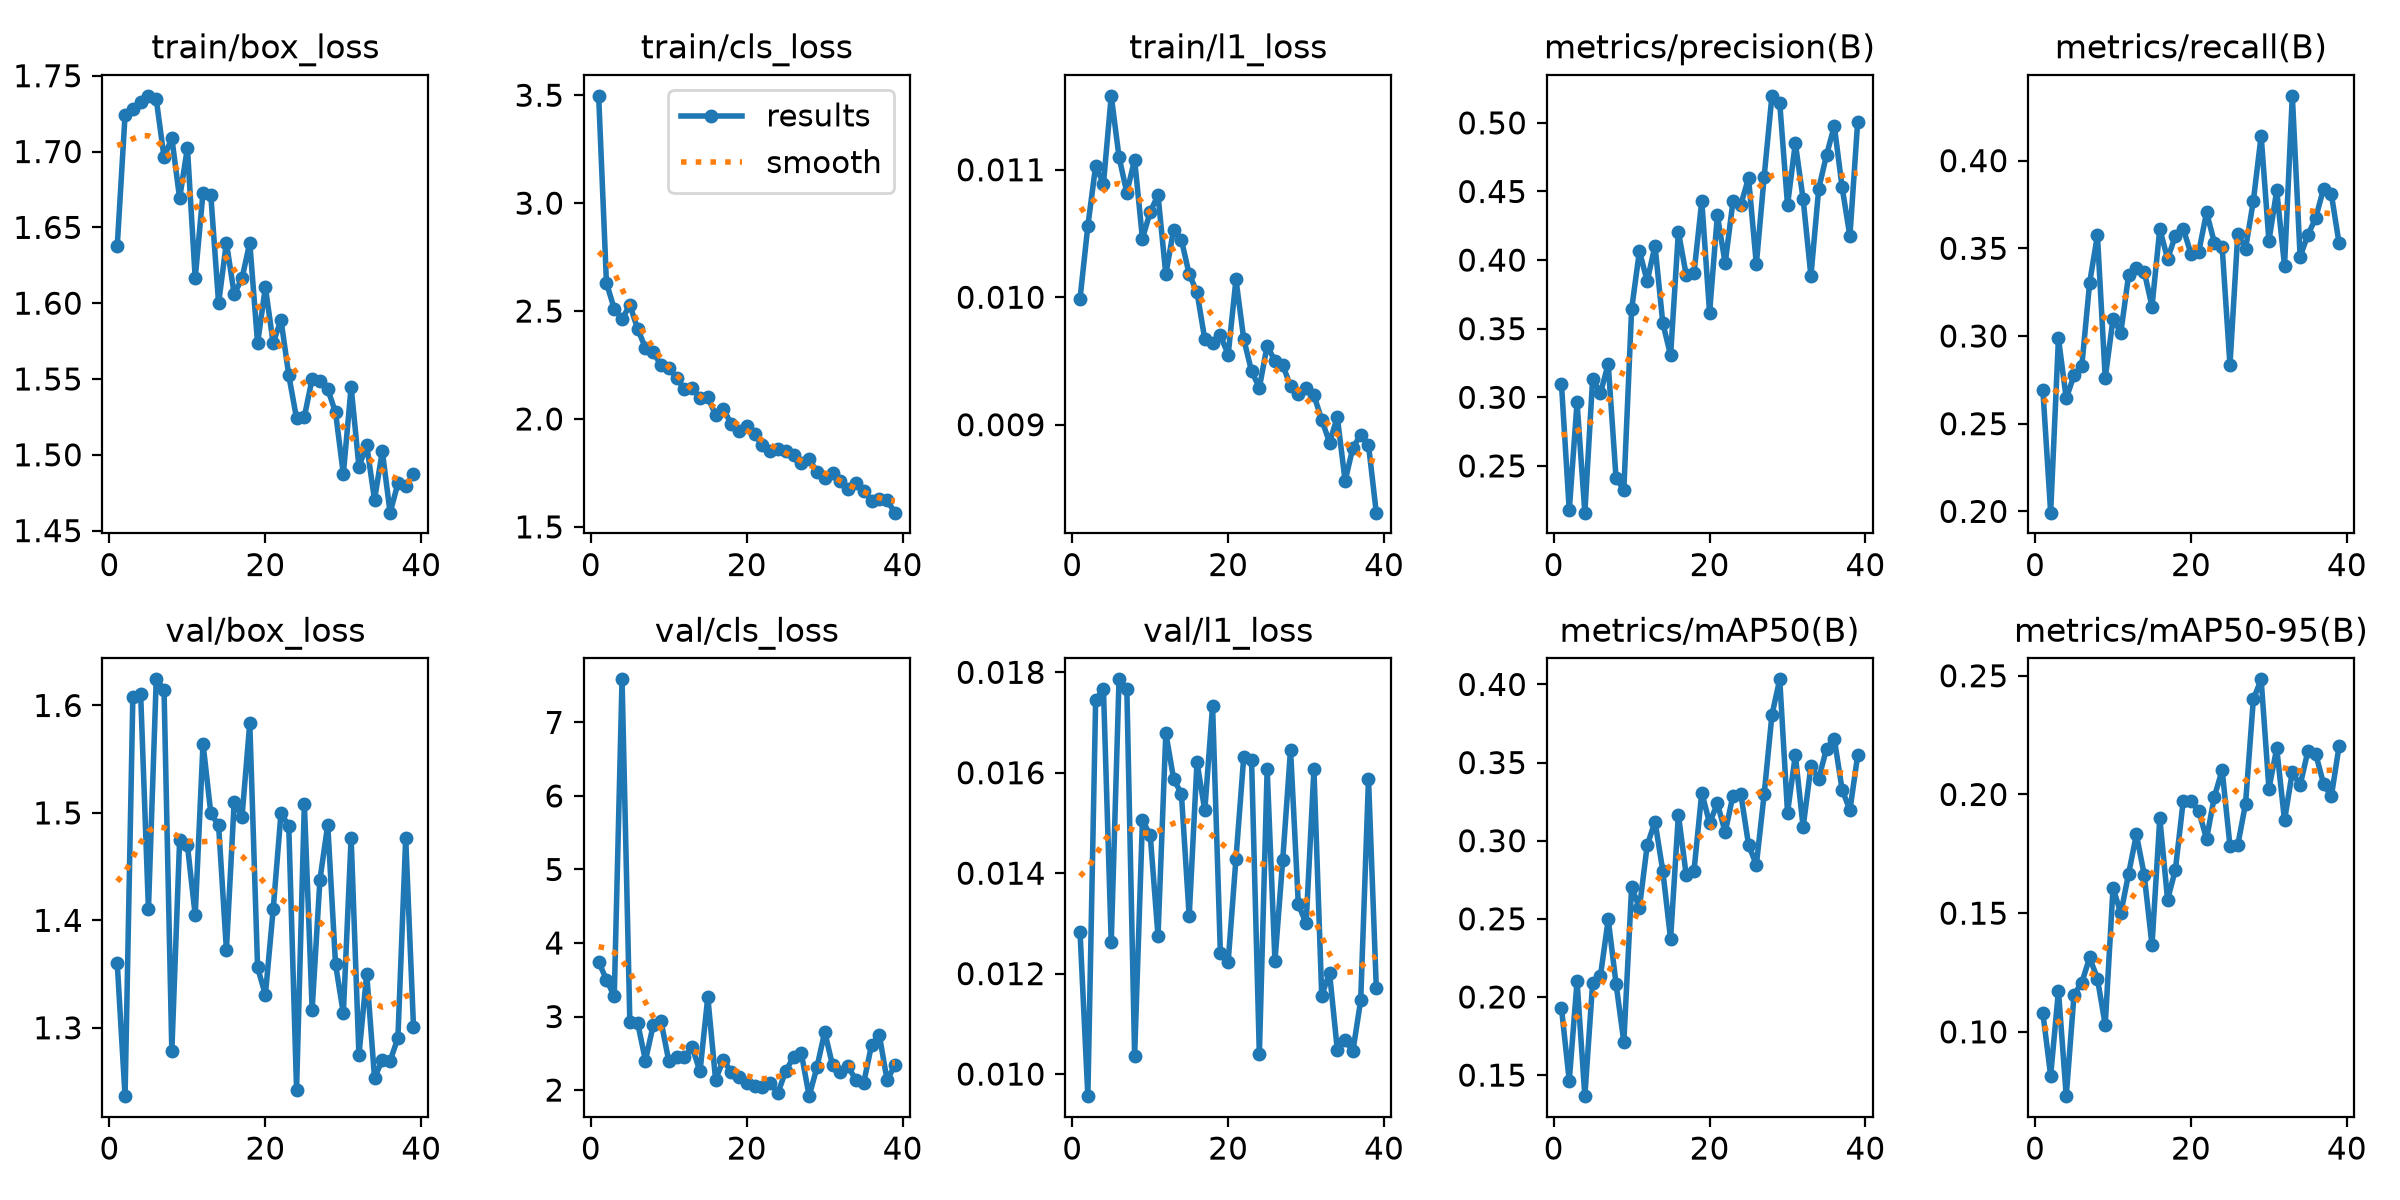

Data behind this chart, as committed beside it:
epoch, time, train/box_loss, train/cls_loss, train/l1_loss, metrics/precision(B), metrics/recall(B), metrics/mAP50(B), metrics/mAP50-95(B), val/box_loss, val/cls_loss, val/l1_loss, lr/pg0, lr/pg1, lr/pg2
1, 41.38, 1.638, 3.497, 0.00999, 0.3099, 0.2694, 0.1929, 0.1079, 1.36, 3.744, 0.01282, 0.0004715, 0.0004715, 0.0004715
2, 66.44, 1.724, 2.631, 0.01056, 0.2175, 0.1993, 0.1464, 0.08155, 1.236, 3.501, 0.00956, 0.0009384, 0.0009384, 0.0009384
3, 91.06, 1.728, 2.51, 0.01103, 0.2963, 0.2987, 0.2101, 0.1173, 1.608, 3.276, 0.01745, 0.001396, 0.001396, 0.001396
4, 115.9, 1.733, 2.463, 0.01089, 0.2159, 0.2644, 0.1365, 0.07292, 1.611, 7.586, 0.01767, 0.001387, 0.001387, 0.001387
5, 141.8, 1.737, 2.528, 0.01158, 0.3136, 0.2777, 0.2089, 0.1157, 1.41, 2.931, 0.01262, 0.001372, 0.001372, 0.001372
6, 167.9, 1.735, 2.418, 0.0111, 0.303, 0.2831, 0.2134, 0.1207, 1.624, 2.913, 0.01786, 0.001358, 0.001358, 0.001358
7, 192.9, 1.696, 2.329, 0.01082, 0.3242, 0.3303, 0.2497, 0.1313, 1.615, 2.401, 0.01767, 0.001344, 0.001344, 0.001344
8, 218.3, 1.709, 2.309, 0.01108, 0.2412, 0.3574, 0.2086, 0.1224, 1.278, 2.881, 0.01036, 0.00133, 0.00133, 0.00133
9, 243.9, 1.669, 2.249, 0.01046, 0.2326, 0.276, 0.1711, 0.1029, 1.475, 2.938, 0.01505, 0.001316, 0.001316, 0.001316
10, 269.8, 1.702, 2.238, 0.01067, 0.3642, 0.3098, 0.2703, 0.1606, 1.47, 2.39, 0.01476, 0.001302, 0.001302, 0.001302
11, 295.2, 1.616, 2.189, 0.0108, 0.4064, 0.3019, 0.2571, 0.15, 1.405, 2.455, 0.01275, 0.001288, 0.001288, 0.001288
12, 320.6, 1.673, 2.137, 0.01018, 0.3847, 0.3347, 0.2971, 0.1666, 1.565, 2.445, 0.01679, 0.001273, 0.001273, 0.001273
13, 347.5, 1.671, 2.142, 0.01053, 0.4106, 0.339, 0.3122, 0.1832, 1.5, 2.582, 0.01588, 0.001259, 0.001259, 0.001259
14, 372.9, 1.6, 2.097, 0.01045, 0.3541, 0.3367, 0.2806, 0.1662, 1.489, 2.253, 0.01558, 0.001245, 0.001245, 0.001245
15, 398.6, 1.64, 2.1, 0.01018, 0.3306, 0.3168, 0.237, 0.1365, 1.372, 3.266, 0.01314, 0.001231, 0.001231, 0.001231
16, 424, 1.606, 2.019, 0.01004, 0.4206, 0.3611, 0.3166, 0.19, 1.51, 2.14, 0.01621, 0.001217, 0.001217, 0.001217
17, 449.8, 1.616, 2.044, 0.00967, 0.3892, 0.344, 0.2781, 0.1557, 1.496, 2.414, 0.01525, 0.001203, 0.001203, 0.001203
18, 475.7, 1.64, 1.979, 0.00964, 0.3903, 0.3572, 0.2805, 0.1683, 1.584, 2.242, 0.01733, 0.001189, 0.001189, 0.001189
19, 501.3, 1.574, 1.946, 0.0097, 0.4431, 0.3613, 0.3308, 0.1971, 1.356, 2.174, 0.01241, 0.001174, 0.001174, 0.001174
20, 527, 1.611, 1.969, 0.00955, 0.3616, 0.3469, 0.3111, 0.1972, 1.331, 2.099, 0.01224, 0.00116, 0.00116, 0.00116
21, 552.6, 1.574, 1.928, 0.01014, 0.4327, 0.348, 0.3239, 0.1929, 1.41, 2.055, 0.01429, 0.001146, 0.001146, 0.001146
22, 579.4, 1.589, 1.881, 0.00967, 0.3977, 0.3705, 0.3054, 0.1813, 1.499, 2.046, 0.01632, 0.001132, 0.001132, 0.001132
23, 605, 1.552, 1.851, 0.00942, 0.4428, 0.3533, 0.3289, 0.1991, 1.488, 2.092, 0.01626, 0.001118, 0.001118, 0.001118
24, 634.1, 1.524, 1.859, 0.00929, 0.4402, 0.3506, 0.3302, 0.2102, 1.242, 1.963, 0.01039, 0.001104, 0.001104, 0.001104
25, 659.6, 1.525, 1.853, 0.00962, 0.4598, 0.2835, 0.2974, 0.1784, 1.509, 2.259, 0.01607, 0.001089, 0.001089, 0.001089
26, 686.4, 1.55, 1.834, 0.0095, 0.3969, 0.3579, 0.2845, 0.1786, 1.317, 2.449, 0.01225, 0.001075, 0.001075, 0.001075
27, 712.2, 1.549, 1.794, 0.00947, 0.4608, 0.3498, 0.3296, 0.1961, 1.438, 2.499, 0.01427, 0.001061, 0.001061, 0.001061
28, 737.6, 1.543, 1.816, 0.0093, 0.5197, 0.377, 0.3805, 0.24, 1.489, 1.917, 0.01646, 0.001047, 0.001047, 0.001047
29, 763.4, 1.528, 1.754, 0.00924, 0.5144, 0.4142, 0.4033, 0.2485, 1.359, 2.31, 0.01338, 0.001033, 0.001033, 0.001033
30, 790.4, 1.487, 1.728, 0.00929, 0.44, 0.3542, 0.3179, 0.2025, 1.313, 2.791, 0.013, 0.001019, 0.001019, 0.001019
31, 816.1, 1.545, 1.749, 0.00923, 0.4852, 0.383, 0.3548, 0.2195, 1.477, 2.337, 0.01607, 0.001005, 0.001005, 0.001005
32, 841.6, 1.492, 1.71, 0.00904, 0.4445, 0.34, 0.3087, 0.1891, 1.274, 2.242, 0.01156, 0.0009904, 0.0009904, 0.0009904
33, 867.3, 1.506, 1.674, 0.00886, 0.3884, 0.437, 0.3475, 0.2095, 1.35, 2.323, 0.01202, 0.0009763, 0.0009763, 0.0009763
34, 892.7, 1.47, 1.703, 0.00906, 0.452, 0.3453, 0.3396, 0.2038, 1.253, 2.133, 0.01048, 0.0009621, 0.0009621, 0.0009621
35, 918.4, 1.502, 1.664, 0.00856, 0.4764, 0.3577, 0.359, 0.2183, 1.27, 2.098, 0.01067, 0.000948, 0.000948, 0.000948
36, 943.8, 1.462, 1.62, 0.00882, 0.4979, 0.3672, 0.3652, 0.2171, 1.269, 2.61, 0.01046, 0.0009339, 0.0009339, 0.0009339
37, 969.3, 1.481, 1.629, 0.00892, 0.4531, 0.384, 0.3327, 0.2046, 1.29, 2.749, 0.01147, 0.0009197, 0.0009197, 0.0009197
38, 994.9, 1.479, 1.623, 0.00884, 0.4175, 0.3811, 0.3196, 0.1991, 1.477, 2.133, 0.01588, 0.0009056, 0.0009056, 0.0009056
39, 1021, 1.487, 1.566, 0.00831, 0.5009, 0.3528, 0.3547, 0.2204, 1.301, 2.34, 0.01172, 0.0008914, 0.0008914, 0.0008914
